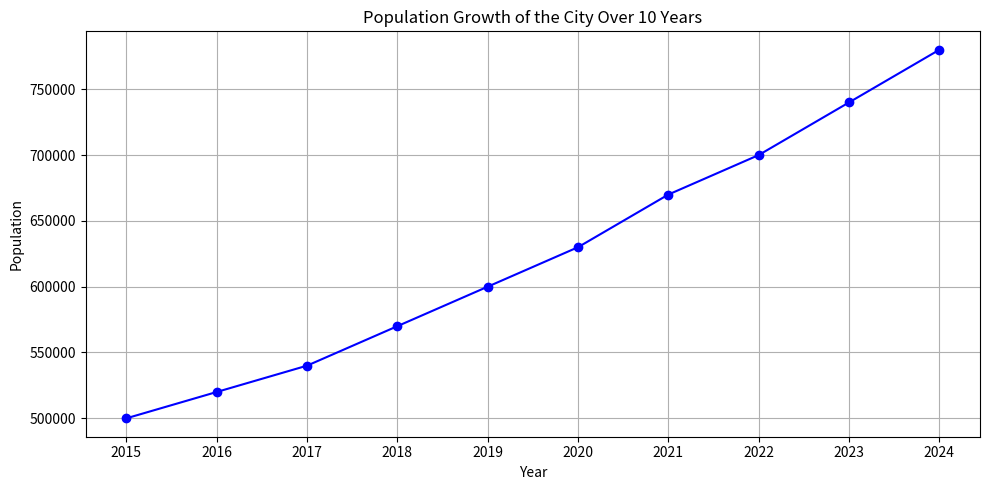

Here is the Python script that generated this plot:
# import pyjokes
# joke=pyjokes.get_joke()
# # print(joke)   
import matplotlib.pyplot as plt

# Data for the population growth
years = list(range(2015, 2025))  # Years from 2015 to 2024
population = [500000, 520000, 540000, 570000, 600000, 630000, 670000, 700000, 740000, 780000]  # Population data

# Create a line plot
plt.figure(figsize=(10, 5))
plt.plot(years, population, marker='o', linestyle='-', color='b')

# Adding titles and labels
plt.title('Population Growth of the City Over 10 Years')
plt.xlabel('Year')
plt.ylabel('Population')
plt.xticks(years)  # Set x-ticks to be the years
plt.grid(True)

# Show the plot
plt.tight_layout()
plt.show()
